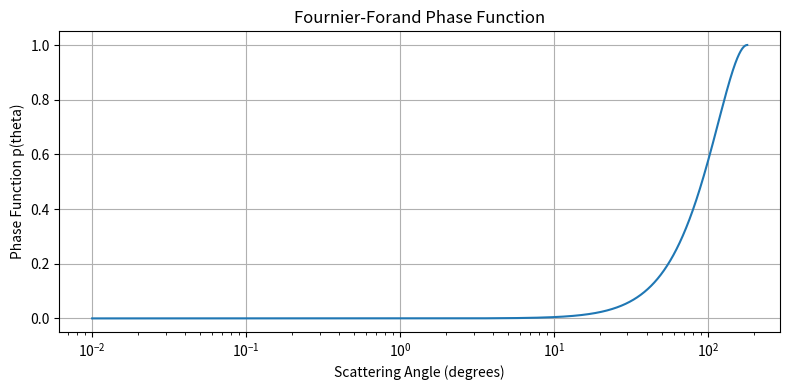

Generate this figure with matplotlib:
import numpy as np
import matplotlib.pyplot as plt

def FFScatter(n_FF=1.10, M=18000):
    """
    Compute the Fourier-Forand (FF) phase function and related parameters.

    Parameters:
        n_FF (float): Refractive index ratio (particles vs water), default 1.10.
        M (int): Number of angular divisions, default 18000.

    Returns:
        v (float): Shape parameter from PSD.
        Bp (float): Proportion of backscattering.
        p_ct_r (ndarray): FF phase function values (length M).
        Delta_pi (float): Delta value at 180 degrees (used in FF model).
    """
    miu = 3 + (n_FF - 1.01) / 0.1542
    print("mu", miu)
    v = 0.5 * (3 - miu)  # FF parameter v

    k = np.arange(1, M + 1)
    ct_r = k * np.pi / M  # scattering angles from 0 to π

    Delta = 4 / (3 * (n_FF - 1)**2) * np.sin(ct_r / 2)**2
    Delta_pi = 4 / (3 * (n_FF - 1)**2)  # when theta = π
    Delta_90 = 4 / (3 * (n_FF - 1)**2) * np.sin(np.pi / 4)**2

    # Backscattering proportion
    numerator = 1 - Delta_90**(v + 1) - 0.5 * (1 - Delta_90**v)
    denominator = (1 - Delta_90) * Delta_90**v
    Bp = 1 - numerator / denominator

    # FF phase function
    term1 = 1 / ((1 - Delta) * Delta**v)
    term2 = (1 - Delta**(v + 1)) - (1 - Delta**v) * (np.sin(ct_r / 2)**2)
    term3 = (1/8) * (1 - Delta_pi**v) / ((Delta_pi - 1) * Delta_pi**v)
    term4 = np.cos(ct_r) * (np.sin(ct_r)**2)

    p_ct_r = term1 * term2 + term3 * term4

    return v, Bp, p_ct_r, Delta_pi, ct_r

if __name__ == "__main__":
    v_1, Bp_1, p_ct_r_1, Delta_pi_1, ct_r_1 = FFScatter(n_FF=1.10, M=18000)
    print(v_1, Bp_1)
    plt.figure(figsize=(8, 4))
    cdf = np.cumsum(p_ct_r_1 * np.sin(ct_r_1))
    cdf /= cdf[-1]
    plt.semilogx(np.degrees(ct_r_1), cdf)
    plt.xlabel('Scattering Angle (degrees)')
    plt.ylabel('Phase Function p(theta)')
    plt.title('Fournier-Forand Phase Function')
    plt.grid(True)
    plt.tight_layout()
    plt.show()
